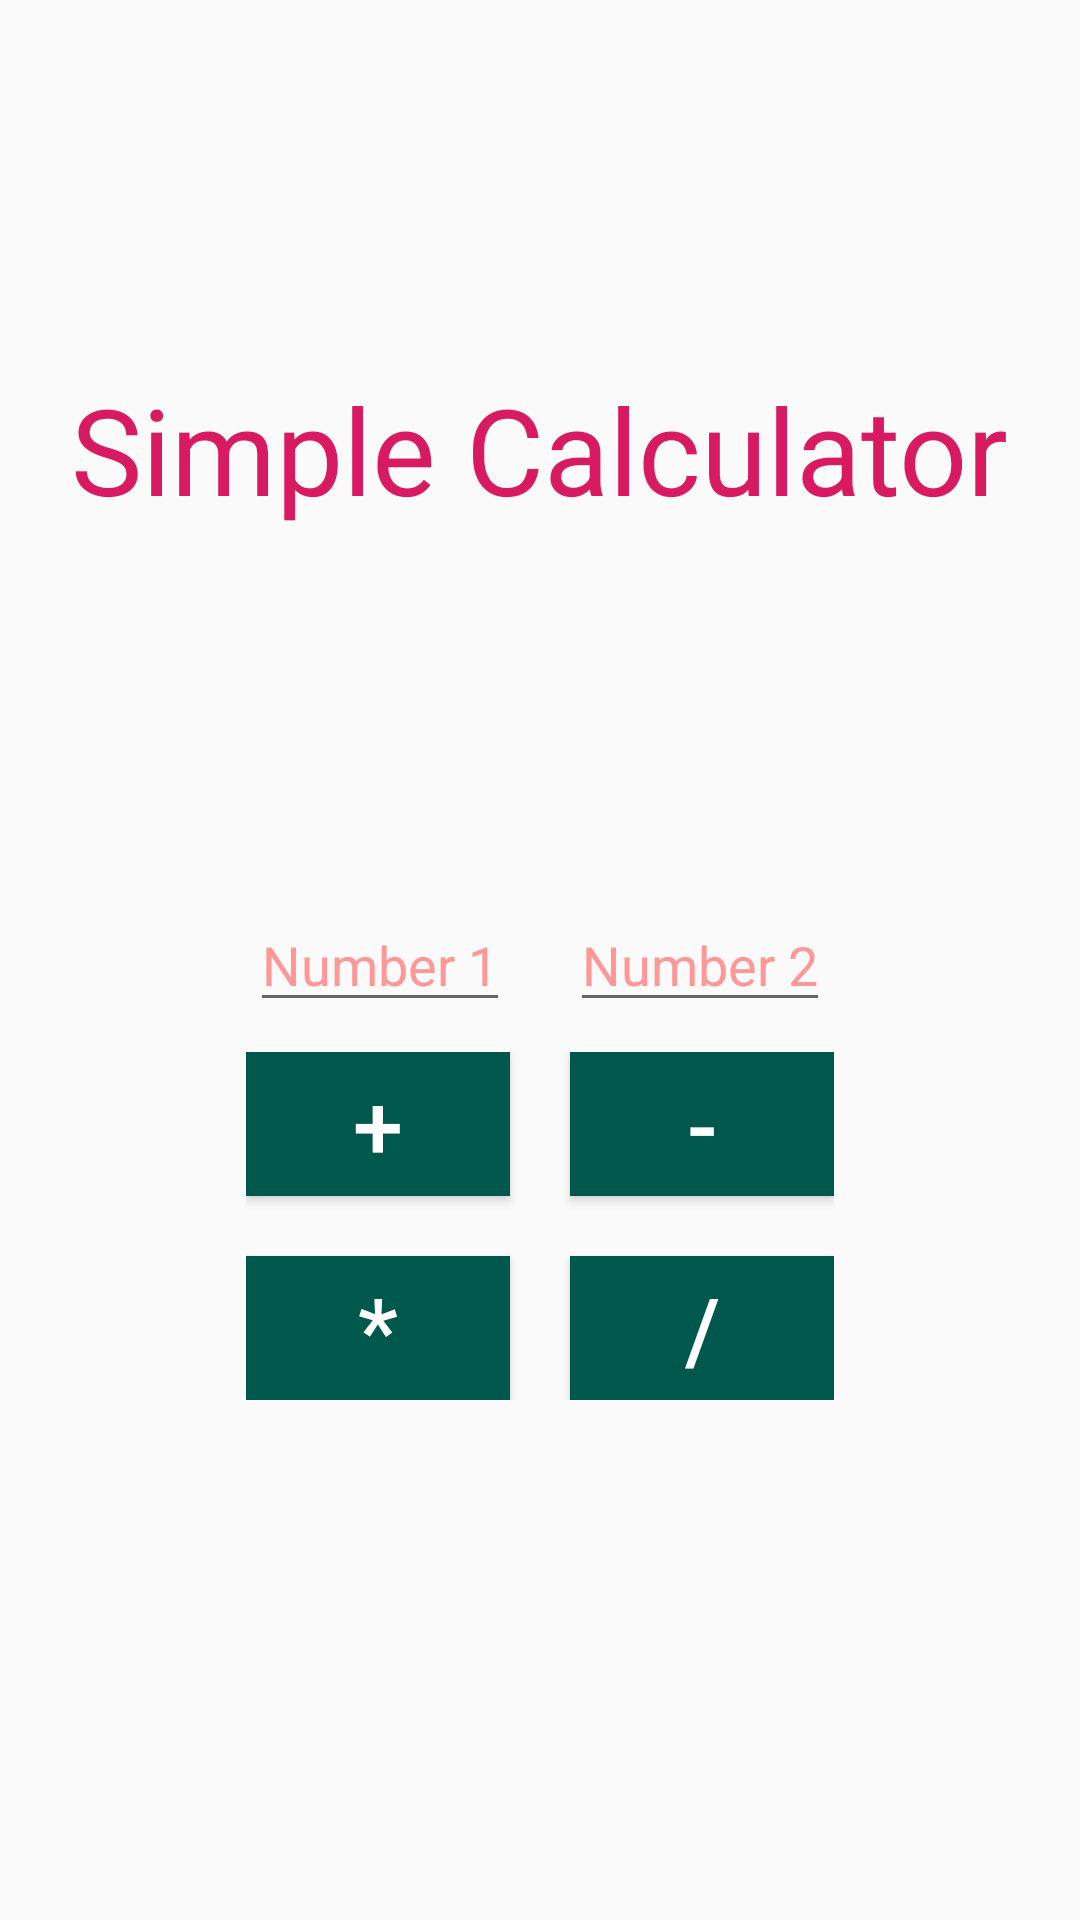

This screen was rendered from an Android layout file. Write that file and the resources it references.
<!-- AndroidManifest.xml: application theme AppTheme -->
<!-- res/layout/activity_main.xml -->
<?xml version="1.0" encoding="utf-8"?>
<RelativeLayout xmlns:android="http://schemas.android.com/apk/res/android"
    xmlns:tools="http://schemas.android.com/tools"
    android:layout_width="match_parent"
    android:layout_height="match_parent"
    tools:context=".MainPage">

    <LinearLayout
        android:id="@+id/header"
        android:layout_width="wrap_content"
        android:layout_height="wrap_content"
        android:layout_centerHorizontal="true"
        android:layout_alignParentTop="true"
        android:layout_above="@id/numberGroup"
        android:gravity="center">
        <TextView
            android:layout_width="wrap_content"
            android:layout_height="wrap_content"
            android:text="@string/app_name"
            android:textColor="@color/customRed"
            android:textSize="40sp"

            />
    </LinearLayout>

    <LinearLayout
        android:id="@+id/numberGroup"
        android:layout_width="wrap_content"
        android:layout_height="wrap_content"
        android:layout_centerHorizontal="true"
        android:layout_centerVertical="true">

        <EditText
            android:id="@+id/number1"
            android:layout_width="wrap_content"
            android:layout_height="wrap_content"
            android:layout_marginEnd="20dp"
            android:autofillHints="Number 1"
            android:hint="@string/hint1"
            android:inputType="number"
            android:textColorHint="@color/customPink"
            android:textColor="@color/customRed"
            android:textSize="18sp"
            tools:ignore="LabelFor"
            android:maxLength="6"/>

        <EditText
            android:id="@+id/number2"
            android:layout_width="wrap_content"
            android:layout_height="wrap_content"
            android:autofillHints="Number 2"
            android:hint="@string/hint2"
            android:inputType="number"
            android:textColorHint="@color/customPink"
            android:textColor="@color/customRed"
            android:textSize="18sp"
            tools:ignore="LabelFor"
            android:maxLength="6"/>
    </LinearLayout>

    <GridLayout
        android:layout_width="wrap_content"
        android:layout_height="wrap_content"
        android:layout_below="@id/numberGroup"
        android:layout_centerHorizontal="true"
        android:layout_marginTop="10dp"
        android:columnCount="2"
        android:rowCount="2">

        <Button
            android:id="@+id/add"
            android:layout_width="wrap_content"
            android:layout_height="wrap_content"
            android:layout_marginEnd="20dp"
            android:layout_marginBottom="20dp"
            android:background="@color/customGreen"
            android:text="@string/add"
            android:textColor="@color/white"
            android:textSize="30sp" />

        <Button
            android:id="@+id/subtract"
            android:layout_width="wrap_content"
            android:layout_height="wrap_content"
            android:background="@color/customGreen"
            android:text="@string/subtract"
            android:textColor="@color/white"
            android:textSize="30sp" />

        <Button
            android:id="@+id/multiply"
            android:layout_width="wrap_content"
            android:layout_height="wrap_content"
            android:background="@color/customGreen"
            android:text="@string/multiply"
            android:textColor="@color/white"
            android:textSize="30sp" />

        <Button
            android:id="@+id/divide"
            android:layout_width="wrap_content"
            android:layout_height="wrap_content"
            android:background="@color/customGreen"
            android:text="@string/divide"
            android:textColor="@color/white"
            android:textSize="30sp" />

    </GridLayout>


</RelativeLayout>
<!-- resources referenced by this layout -->
<resources>
  <color name="customGreen">#00574B</color>
  <color name="customPink">#FF9797</color>
  <color name="customRed">#D81B60</color>
  <color name="white">#FFFFFFFF</color>
  <string name="add">+</string>
  <string name="app_name">Simple Calculator</string>
  <string name="divide">/</string>
  <string name="hint1">Number 1</string>
  <string name="hint2">Number 2</string>
  <string name="multiply">*</string>
  <string name="subtract">-</string>
  <style name="AppTheme" parent="Theme.AppCompat.Light.NoActionBar">
          <item name="colorPrimary">@color/white</item>
          <item name="colorPrimaryDark">@color/white</item>
          <item name="colorAccent">@color/white</item>
      </style>
</resources>
